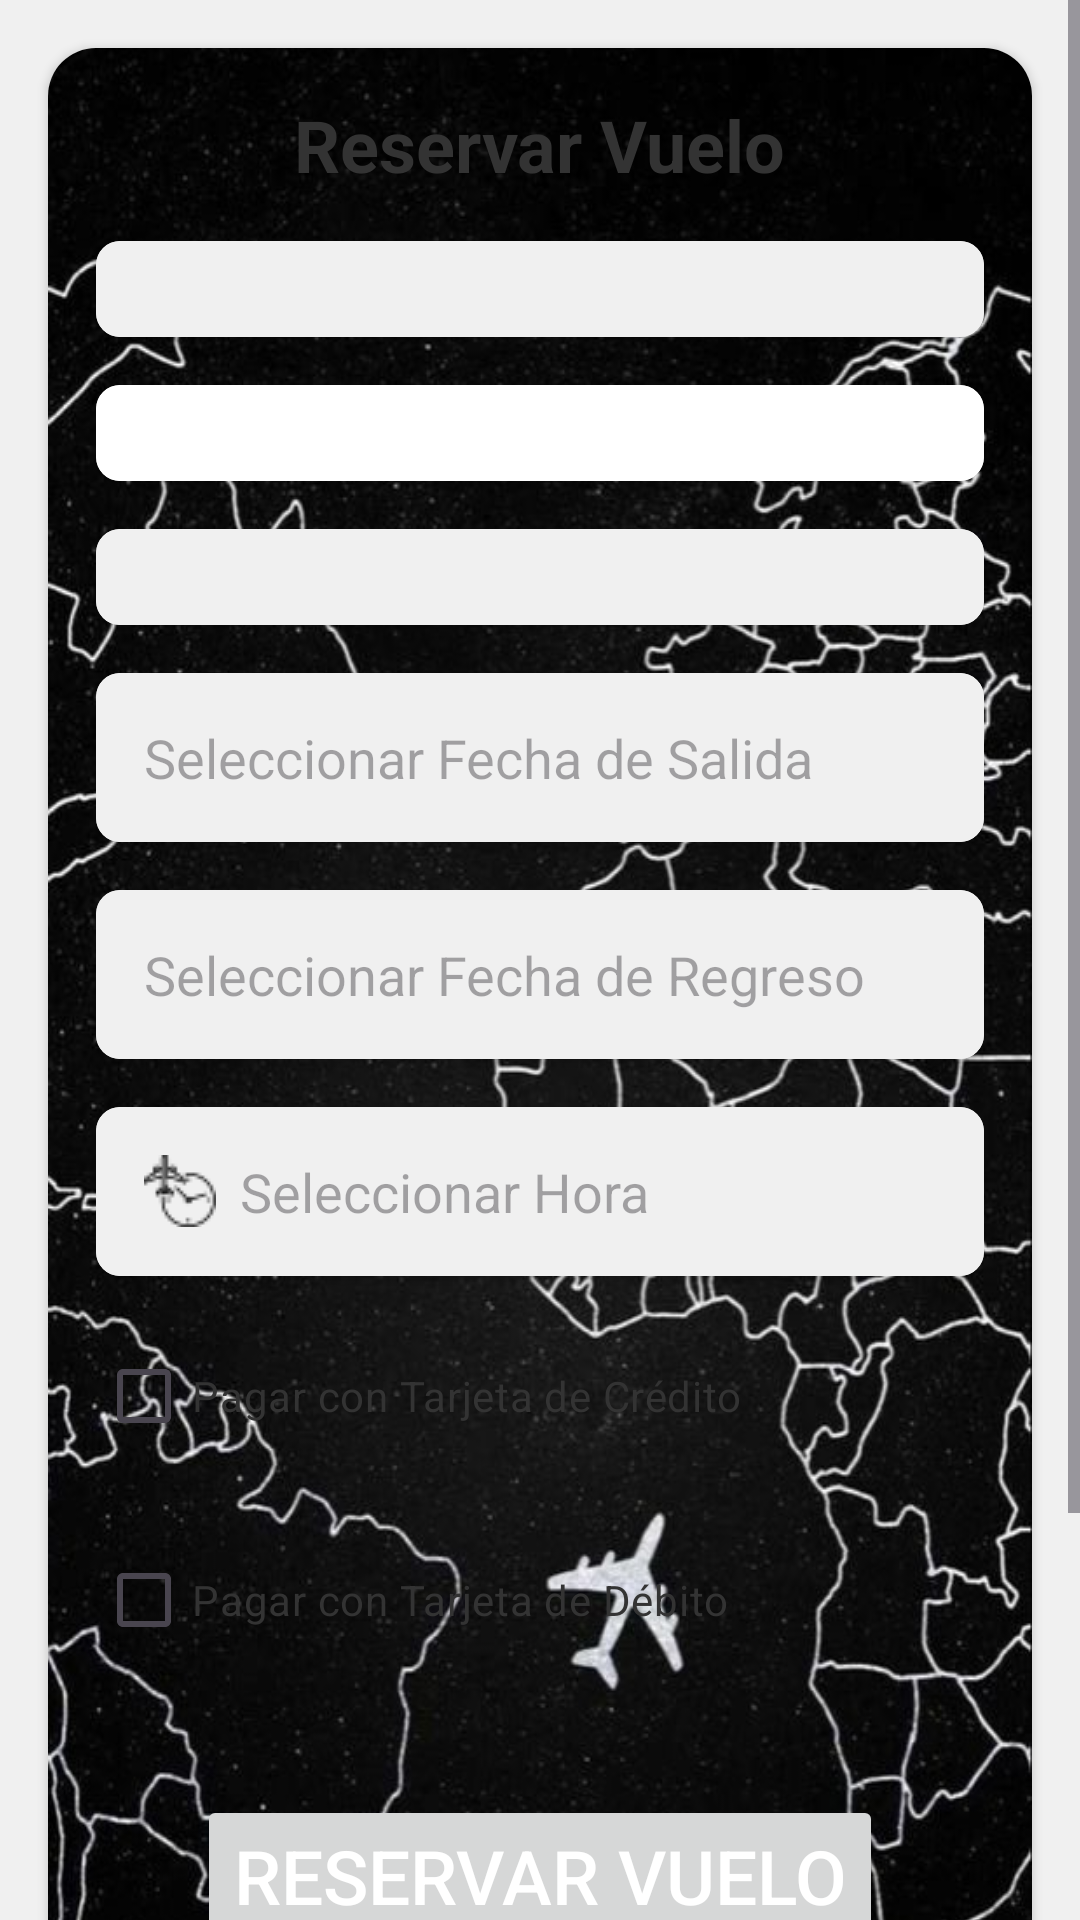

This screen was rendered from an Android layout file. Write that file and the resources it references.
<!-- AndroidManifest.xml: application theme Theme.AgenciaDeVuelosApp -->
<!-- res/layout/activity_reservasde_vuelo.xml -->
<?xml version="1.0" encoding="utf-8"?>
<ScrollView
    xmlns:android="http://schemas.android.com/apk/res/android"
    xmlns:app="http://schemas.android.com/apk/res-auto"
    xmlns:tools="http://schemas.android.com/tools"
    android:layout_width="match_parent"
    android:layout_height="match_parent"
    android:background="@color/gris">

    <androidx.cardview.widget.CardView
        android:layout_width="wrap_content"
        android:layout_height="match_parent"
        app:cardCornerRadius="16dp"
        android:layout_margin="16dp"
        app:cardBackgroundColor="#FFFFFF">

        <LinearLayout
            android:layout_width="wrap_content"
            android:layout_height="796dp"
            android:background="@drawable/fondop"
            android:orientation="vertical"
            android:padding="16dp"
            tools:context=".MainActivity">

            <TextView
                android:layout_width="wrap_content"
                android:layout_height="wrap_content"
                android:layout_gravity="center"
                android:layout_marginBottom="16dp"
                android:text="Reservar Vuelo"
                android:textColor="#333333"
                android:textSize="24sp"
                android:textStyle="bold" />

            <androidx.cardview.widget.CardView
                android:layout_width="match_parent"
                android:layout_height="wrap_content"
                android:layout_marginBottom="16dp"
                app:cardBackgroundColor="#FFFFFF"
                app:cardCornerRadius="8dp">

                <Spinner
                    android:id="@+id/spinnerOrigin"
                    android:layout_width="match_parent"
                    android:layout_height="wrap_content"
                    android:background="@color/gris"
                    android:padding="16dp"
                    android:textColor="#333333" />
            </androidx.cardview.widget.CardView>

            <androidx.cardview.widget.CardView
                android:layout_width="match_parent"
                android:layout_height="wrap_content"
                android:layout_marginBottom="16dp"
                app:cardBackgroundColor="#FFFFFF"
                app:cardCornerRadius="8dp">

                <Spinner
                    android:id="@+id/spinnerDestination"
                    android:layout_width="match_parent"
                    android:layout_height="wrap_content"
                    android:background="@color/white"
                    android:padding="16dp"
                    android:textColor="#333333" />
            </androidx.cardview.widget.CardView>
            

            <androidx.cardview.widget.CardView
                android:layout_width="match_parent"
                android:layout_height="wrap_content"
                android:layout_marginBottom="16dp"
                app:cardBackgroundColor="#FFFFFF"
                app:cardCornerRadius="8dp">

                <Spinner
                    android:id="@+id/spinnerAirlines"
                    android:layout_width="match_parent"
                    android:layout_height="wrap_content"
                    android:background="@color/gris"
                    android:padding="16dp"
                    android:textColor="#333333" />
            </androidx.cardview.widget.CardView>

            


            
            <androidx.cardview.widget.CardView
                android:layout_width="match_parent"
                android:layout_height="wrap_content"
                android:layout_marginBottom="16dp"
                app:cardBackgroundColor="#FFFFFF"
                app:cardCornerRadius="8dp">

                <EditText
                    android:id="@+id/etDate"
                    android:layout_width="match_parent"
                    android:layout_height="wrap_content"
                    android:background="@color/gris"
                    android:clickable="true"
                    android:drawableStart="@drawable/travel"
                    android:drawablePadding="8dp"
                    android:focusable="false"
                    android:hint="Seleccionar Fecha de Salida"
                    android:onClick="showDatePickerDialog"
                    android:padding="16dp"
                    android:textColor="#333333" />
            </androidx.cardview.widget.CardView>

            
            <androidx.cardview.widget.CardView
                android:layout_width="match_parent"
                android:layout_height="wrap_content"
                android:layout_marginBottom="16dp"
                app:cardBackgroundColor="#FFFFFF"
                app:cardCornerRadius="8dp">

                <EditText
                    android:id="@+id/etReturnDate"
                    android:layout_width="match_parent"
                    android:layout_height="wrap_content"
                    android:background="@color/gris"
                    android:clickable="true"
                    android:drawableStart="@drawable/travel"
                    android:drawablePadding="8dp"
                    android:focusable="false"
                    android:hint="Seleccionar Fecha de Regreso"
                    android:onClick="showDatePickerDialog"
                    android:padding="16dp"
                    android:textColor="#333333" />
            </androidx.cardview.widget.CardView>

            
            <androidx.cardview.widget.CardView
                android:layout_width="match_parent"
                android:layout_height="wrap_content"
                android:layout_marginBottom="16dp"
                app:cardBackgroundColor="#FFFFFF"
                app:cardCornerRadius="8dp">

                <EditText
                    android:id="@+id/etTime"
                    android:layout_width="match_parent"
                    android:layout_height="wrap_content"
                    android:background="@color/gris"
                    android:clickable="true"
                    android:drawableStart="@drawable/clock"
                    android:drawablePadding="8dp"
                    android:focusable="false"
                    android:hint="Seleccionar Hora"
                    android:onClick="showTimePickerDialog"
                    android:padding="16dp"
                    android:textColor="#333333" />
            </androidx.cardview.widget.CardView>

            
            <LinearLayout
                android:id="@+id/metododepago"
                android:layout_width="match_parent"
                android:layout_height="wrap_content"
                android:layout_marginBottom="16dp"
                android:orientation="vertical">

                <CheckBox
                    android:id="@+id/checkBoxPayment"
                    android:layout_width="wrap_content"
                    android:layout_height="wrap_content"
                    android:drawableStart="@drawable/baseline_credit_card_24"
                    android:text="Pagar con Tarjeta de Crédito"
                    android:textColor="#333333" />

                <CheckBox
                    android:id="@+id/checkBoxpago"
                    android:layout_width="wrap_content"
                    android:layout_height="wrap_content"
                    android:layout_marginTop="20dp"
                    android:drawableStart="@drawable/baseline_credit_card_24"
                    android:text="Pagar con Tarjeta de Débito"
                    android:textColor="#333333" />
            </LinearLayout>

            <Button
                android:id="@+id/btnReserve"
                android:layout_width="wrap_content"
                android:layout_height="wrap_content"
                android:layout_gravity="center"
                android:layout_marginTop="25dp"
                android:text="Reservar Vuelo"
                android:textColor="@color/white"
                android:textSize="25sp"
                app:background="@drawable/colores"
                app:backgroundTint="@null" />
        </LinearLayout>
    </androidx.cardview.widget.CardView>
</ScrollView>
<!-- resources referenced by this layout -->
<resources>
  <color name="gris">#F0F0F0</color>
  <color name="white">#FFFFFFFF</color>
  <!-- drawable clock: png bitmap (drawable, 676 bytes) -->
  <!-- drawable colores (drawable) -->
  <layer-list xmlns:android="http://schemas.android.com/apk/res/android">
      <item>
          <shape android:shape="rectangle">
              <gradient
                  android:startColor="#020024"
              android:centerColor="#5bc8cc"
              android:endColor="#d0fdff"
              android:angle="45" />
          </shape>
      </item>
  </layer-list>
  <!-- drawable fondop: jpg bitmap (drawable, 90786 bytes) -->
  <style name="Theme.AgenciaDeVuelosApp" parent="Base.Theme.AgenciaDeVuelosApp" />
  <style name="Base.Theme.AgenciaDeVuelosApp" parent="Theme.Material3.DayNight.NoActionBar">
          
          
      </style>
</resources>
